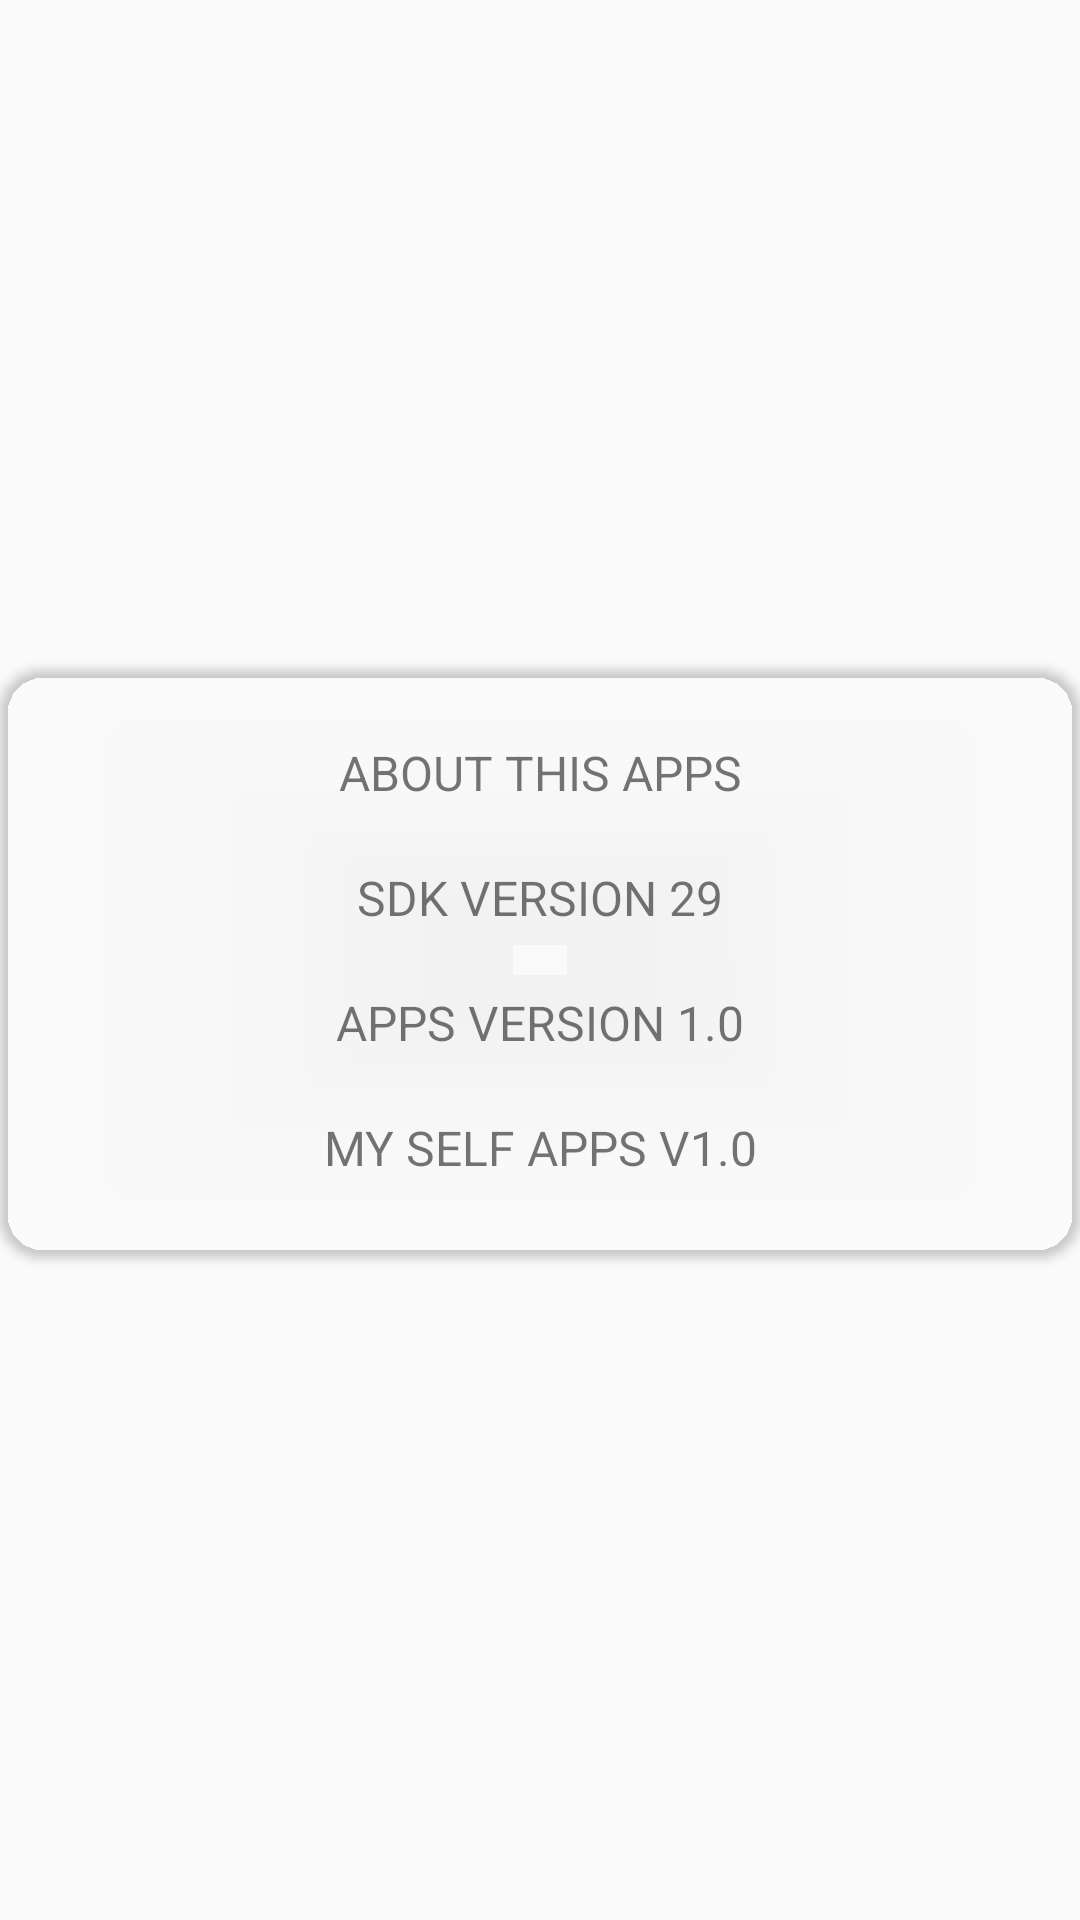

Here is an Android app screen rendered from its layout file. Give the layout XML and the strings, colors and styles it references.
<!-- AndroidManifest.xml: application theme AppTheme -->
<!-- res/layout/custom_popup.xml -->
<?xml version="1.0" encoding="utf-8"?>
<RelativeLayout xmlns:android="http://schemas.android.com/apk/res/android"
    xmlns:app="http://schemas.android.com/apk/res-auto"
    android:layout_width="match_parent"
    android:layout_height="match_parent"
    android:layout_marginLeft="@dimen/Ms10"
    android:layout_marginRight="@dimen/Ms10"
    android:gravity="center">

    <ImageView
        android:id="@+id/Close"
        android:layout_width="wrap_content"
        android:layout_height="wrap_content"
        android:src="@drawable/ic_close_black_24dp"
        android:layout_marginTop="@dimen/Ms10"
        android:layout_marginRight="@dimen/Ms10"
        android:elevation="@dimen/Ms5"
        android:layout_alignParentRight="true"/>

    <androidx.cardview.widget.CardView
        android:layout_width="match_parent"
        android:layout_height="wrap_content"
        app:cardCornerRadius="@dimen/Ms15"
        app:cardBackgroundColor="@color/colorWhite"
        android:layout_alignParentTop="true"
        android:layout_alignParentLeft="true"
        android:layout_alignParentStart="true">

        <LinearLayout
            android:layout_width="match_parent"
            android:layout_height="wrap_content">
            <LinearLayout
                android:layout_width="match_parent"
                android:layout_height="wrap_content"
                android:orientation="vertical"
                android:layout_marginTop="@dimen/Ms25"
                android:layout_marginBottom="@dimen/Ms25">

                <TextView
                    android:layout_width="match_parent"
                    android:layout_height="wrap_content"
                    android:layout_marginLeft="@dimen/Ms20"
                    android:layout_marginRight="@dimen/Ms20"
                    android:textAlignment="center"
                    android:textSize="@dimen/Ms16"
                    android:text="@string/AboutAPK"/>

                <TextView
                    android:layout_width="match_parent"
                    android:layout_height="wrap_content"
                    android:layout_marginLeft="@dimen/Ms20"
                    android:layout_marginRight="@dimen/Ms20"
                    android:textAlignment="center"
                    android:textSize="@dimen/Ms16"
                    android:layout_marginTop="@dimen/Ms20"
                    android:text="@string/AboutSDK"/>

                <TextView
                    android:layout_width="match_parent"
                    android:layout_height="wrap_content"
                    android:layout_marginLeft="@dimen/Ms20"
                    android:layout_marginRight="@dimen/Ms20"
                    android:textAlignment="center"
                    android:textSize="@dimen/Ms16"
                    android:layout_marginTop="@dimen/Ms20"
                    android:text="@string/AboutVersion"/>

                <TextView
                    android:layout_width="match_parent"
                    android:layout_height="wrap_content"
                    android:layout_marginLeft="@dimen/Ms20"
                    android:layout_marginRight="@dimen/Ms20"
                    android:textAlignment="center"
                    android:textSize="@dimen/Ms16"
                    android:layout_marginTop="@dimen/Ms20"
                    android:text="@string/AboutApps"/>
            </LinearLayout>

        </LinearLayout>
    </androidx.cardview.widget.CardView>
</RelativeLayout>
<!-- resources referenced by this layout -->
<resources>
  <dimen name="Ms10">10dp</dimen>
  <dimen name="Ms15">15dp</dimen>
  <dimen name="Ms16">16dp</dimen>
  <dimen name="Ms20">20dp</dimen>
  <dimen name="Ms25">25dp</dimen>
  <dimen name="Ms5">5dp</dimen>
  <string name="AboutAPK">ABOUT THIS APPS</string>
  <string name="AboutApps">MY SELF APPS V1.0</string>
  <string name="AboutSDK">SDK VERSION 29</string>
  <string name="AboutVersion">APPS VERSION 1.0</string>
  <style name="AppTheme" parent="Theme.AppCompat.Light.NoActionBar">
          
          <item name="colorPrimary">@color/colorPrimary</item>
          <item name="colorPrimaryDark">@color/colorPrimaryDark</item>
          <item name="colorAccent">@color/colorAccent</item>
      </style>
  <!-- not gathered from this repository: default colours our renderer supplied (Android Studio template values) -->
  <color name="colorPrimary">#FF6200EE</color>
  <color name="colorPrimaryDark">#FF3700B3</color>
  <color name="colorAccent">#FF03DAC5</color>
</resources>
